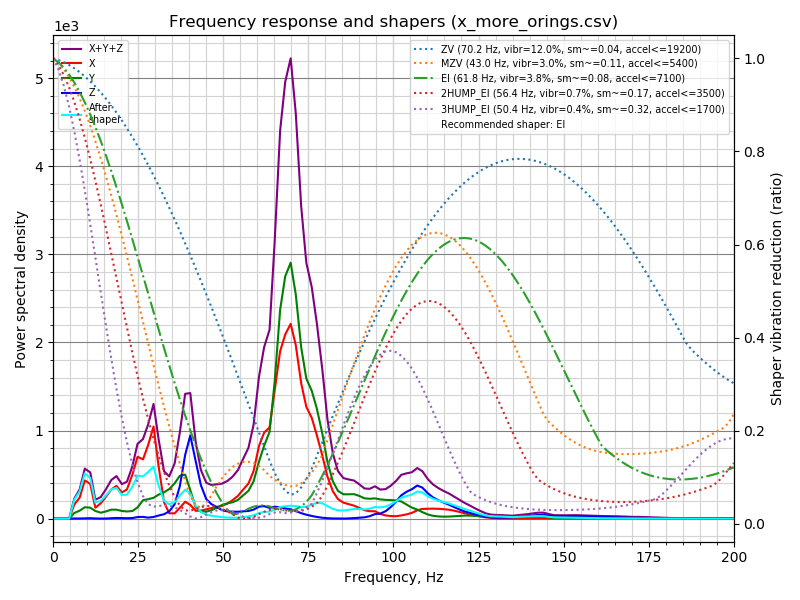

The data file committed next to this chart (first rows):
freq, psd_x, psd_y, psd_z, psd_xyz
0.0, 6.537e+01, 4.529e+01, 1.601e+01, 1.267e+02
1.6, 4.444e+01, 3.338e+01, 2.265e+01, 1.005e+02
3.1, 1.852e+01, 1.462e+01, 1.668e+01, 4.982e+01
4.7, 2.719e+02, 1.144e+02, 1.685e+01, 4.032e+02
6.2, 1.008e+03, 4.072e+02, 1.778e+01, 1.433e+03
7.8, 1.901e+03, 7.223e+02, 1.838e+01, 2.642e+03
9.3, 4.083e+03, 1.225e+03, 3.486e+01, 5.343e+03
10.9, 4.347e+03, 1.376e+03, 6.054e+01, 5.783e+03
12.4, 1.561e+03, 1.098e+03, 3.629e+01, 2.695e+03
14.0, 2.481e+03, 9.601e+02, 2.148e+01, 3.462e+03
15.5, 3.877e+03, 1.284e+03, 3.221e+01, 5.194e+03
17.1, 5.711e+03, 1.769e+03, 8.380e+01, 7.564e+03
18.6, 6.966e+03, 1.917e+03, 1.585e+02, 9.042e+03
20.2, 6.035e+03, 1.783e+03, 1.487e+02, 7.966e+03
21.7, 7.264e+03, 1.784e+03, 1.215e+02, 9.170e+03
23.3, 1.175e+04, 2.051e+03, 1.763e+02, 1.397e+04
24.8, 1.750e+04, 3.197e+03, 4.603e+02, 2.116e+04
26.4, 1.784e+04, 5.560e+03, 5.523e+02, 2.395e+04
27.9, 2.337e+04, 6.203e+03, 3.360e+02, 2.991e+04
29.5, 3.097e+04, 7.006e+03, 5.754e+02, 3.855e+04
31.0, 1.837e+04, 8.500e+03, 1.127e+03, 2.799e+04
32.6, 6.091e+03, 9.814e+03, 1.676e+03, 1.758e+04
34.1, 2.094e+03, 1.150e+04, 2.826e+03, 1.642e+04
35.7, 2.179e+03, 1.437e+04, 5.891e+03, 2.244e+04
37.2, 4.556e+03, 1.812e+04, 1.362e+04, 3.630e+04
38.8, 7.510e+03, 1.946e+04, 2.817e+04, 5.515e+04
40.3, 6.304e+03, 1.313e+04, 3.817e+04, 5.760e+04
41.9, 3.753e+03, 5.350e+03, 2.732e+04, 3.643e+04
43.4, 4.008e+03, 3.521e+03, 1.660e+04, 2.413e+04
45.0, 4.781e+03, 3.585e+03, 1.001e+04, 1.838e+04
46.5, 5.639e+03, 4.502e+03, 7.701e+03, 1.784e+04
48.1, 6.483e+03, 6.013e+03, 6.334e+03, 1.883e+04
49.6, 7.208e+03, 7.729e+03, 4.827e+03, 1.976e+04
51.2, 8.775e+03, 8.935e+03, 4.274e+03, 2.198e+04
52.7, 1.108e+04, 9.827e+03, 4.223e+03, 2.513e+04
54.3, 1.410e+04, 1.160e+04, 4.302e+03, 3.000e+04
55.8, 1.838e+04, 1.476e+04, 4.670e+03, 3.781e+04
57.4, 2.299e+04, 1.823e+04, 5.055e+03, 4.628e+04
58.9, 3.191e+04, 2.500e+04, 6.074e+03, 6.298e+04
60.5, 5.010e+04, 3.935e+04, 8.318e+03, 9.776e+04
62.0, 6.065e+04, 5.142e+04, 8.840e+03, 1.209e+05
63.6, 6.604e+04, 6.286e+04, 7.822e+03, 1.367e+05
65.1, 9.500e+04, 1.014e+05, 8.844e+03, 2.052e+05
66.7, 1.270e+05, 1.584e+05, 8.752e+03, 2.941e+05
68.2, 1.428e+05, 1.879e+05, 7.990e+03, 3.387e+05
69.8, 1.546e+05, 2.031e+05, 7.466e+03, 3.652e+05
71.3, 1.406e+05, 1.817e+05, 6.182e+03, 3.285e+05
72.9, 1.121e+05, 1.417e+05, 4.587e+03, 2.584e+05
74.4, 9.454e+04, 1.185e+05, 3.371e+03, 2.164e+05
76.0, 8.709e+04, 1.104e+05, 2.391e+03, 1.999e+05
77.5, 7.340e+04, 9.686e+04, 1.541e+03, 1.718e+05
79.1, 5.672e+04, 7.650e+04, 8.580e+02, 1.341e+05
80.6, 3.862e+04, 5.212e+04, 4.508e+02, 9.119e+04
82.2, 2.565e+04, 3.488e+04, 2.422e+02, 6.078e+04
83.7, 1.866e+04, 2.644e+04, 1.536e+02, 4.526e+04
85.3, 1.555e+04, 2.367e+04, 1.509e+02, 3.937e+04
86.8, 1.438e+04, 2.407e+04, 2.938e+02, 3.874e+04
88.4, 1.312e+04, 2.465e+04, 5.784e+02, 3.835e+04
89.9, 1.101e+04, 2.335e+04, 9.707e+02, 3.533e+04
91.5, 8.783e+03, 2.119e+04, 1.443e+03, 3.142e+04
... 70 more rows
